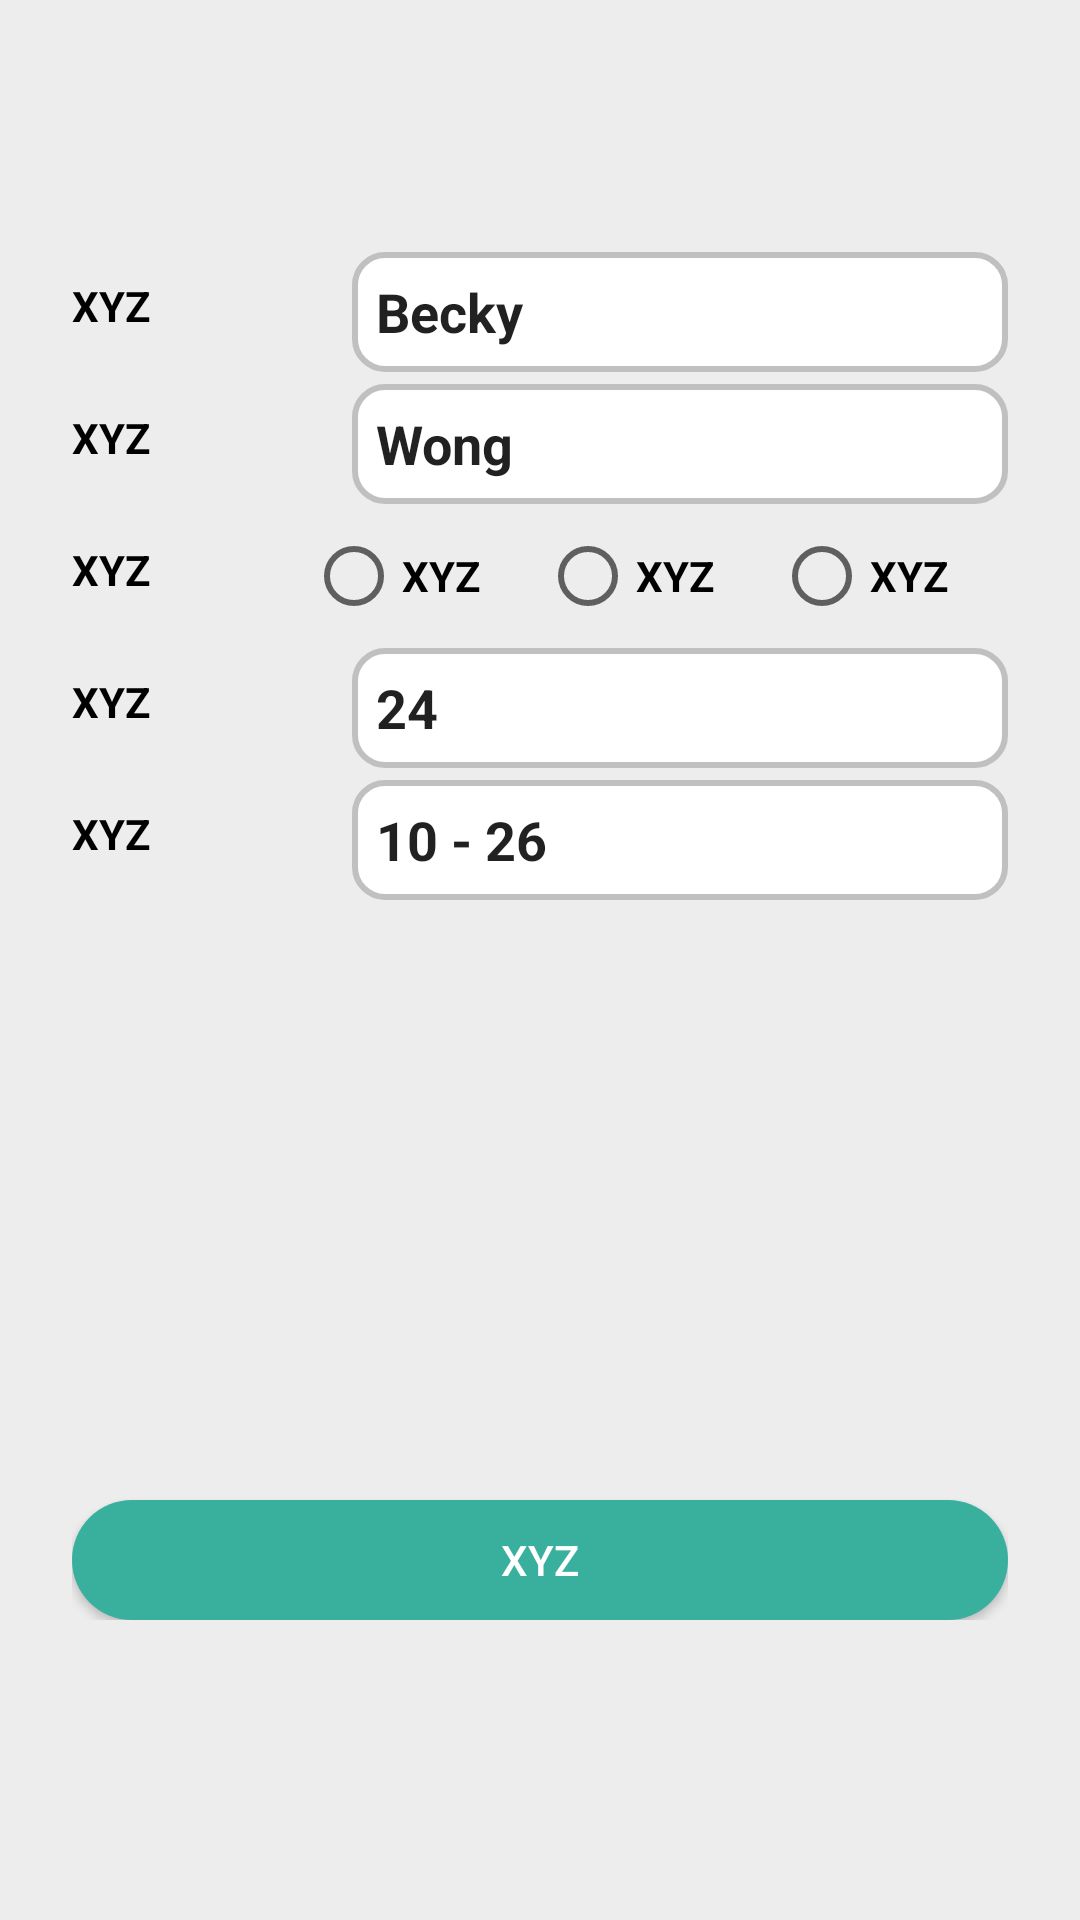

This screen was rendered from an Android layout file. Write that file and the resources it references.
<!-- AndroidManifest.xml: application theme AppTheme -->
<!-- res/layout/layout_searchable.xml -->
<?xml version="1.0" encoding="utf-8"?>
<LinearLayout xmlns:android="http://schemas.android.com/apk/res/android"
    android:orientation="vertical" android:layout_width="match_parent"
    android:background="@color/light_gray"

    android:layout_height="match_parent">
    <ScrollView
        android:layout_width="match_parent"
        android:layout_height="match_parent">
        <LinearLayout
            android:layout_marginTop="@dimen/x80"
            android:orientation="vertical"
            android:paddingLeft="@dimen/x24"
            android:paddingRight="@dimen/x24"
            android:layout_height="match_parent"
            android:layout_width="match_parent">
            <LinearLayout
                android:layout_width="match_parent"
                android:layout_height="wrap_content"
                android:orientation="horizontal"
                android:weightSum="1">
                <TextView
                    android:layout_width="0dp"
                    android:layout_weight=".3"
                    android:layout_gravity="center"
                    android:text="XYZ"
                    android:gravity="center_vertical"
                    android:textColor="@color/black"
                    android:textStyle="bold"
                    android:layout_height="wrap_content">

                </TextView>
                <EditText
                    android:layout_width="0dp"
                    android:layout_weight=".7"
                    android:background="@drawable/rounded_stroke_grey"
                    android:layout_height="@dimen/x40"
                    android:text="Becky"
                    android:textStyle="bold"
                    android:paddingLeft="@dimen/x8"
                    android:paddingRight="@dimen/x8"
                    android:maxLines="1"
                    android:layout_marginTop="@dimen/x4">

                </EditText>

            </LinearLayout>
            <LinearLayout
                android:layout_width="match_parent"
                android:layout_height="wrap_content"
                android:orientation="horizontal"
                android:weightSum="1">
                <TextView
                    android:layout_width="0dp"
                    android:layout_weight=".3"
                    android:layout_gravity="center"
                    android:text="XYZ"
                    android:gravity="center_vertical"
                    android:textColor="@color/black"
                    android:textStyle="bold"
                    android:layout_height="wrap_content">

                </TextView>
                <EditText
                    android:layout_width="0dp"
                    android:layout_weight=".7"
                    android:background="@drawable/rounded_stroke_grey"
                    android:layout_height="@dimen/x40"
                    android:text="Wong"

                    android:textStyle="bold"                    android:paddingLeft="@dimen/x8"

                    android:paddingRight="@dimen/x8"
                    android:maxLines="1"
                    android:layout_marginTop="@dimen/x4">

                </EditText>

            </LinearLayout>
            <LinearLayout
                android:layout_width="match_parent"
                android:layout_height="wrap_content"
                android:orientation="horizontal"
                android:weightSum="2">
                <TextView
                    android:layout_width="0dp"
                    android:layout_weight=".5"
                    android:layout_gravity="center"
                    android:text="XYZ"
                    android:gravity="center_vertical"
                    android:textColor="@color/black"
                    android:textStyle="bold"
                    android:layout_height="wrap_content">

                </TextView>
                <RadioButton
                    android:layout_width="0dp"
                    android:layout_weight=".5"
                    android:layout_height="@dimen/x40"
                    android:text="XYZ"
                    android:textStyle="bold"

                    android:maxLines="1"
                    android:layout_marginTop="@dimen/x4">

                </RadioButton>
                <RadioButton
                    android:layout_width="0dp"
                    android:layout_weight=".5"
                    android:layout_height="@dimen/x40"
                    android:text="XYZ"
                    android:textStyle="bold"

                    android:maxLines="1"
                    android:layout_marginTop="@dimen/x4">

                </RadioButton>
                <RadioButton
                    android:layout_width="0dp"
                    android:layout_weight=".5"
                    android:layout_height="@dimen/x40"
                    android:text="XYZ"
                    android:textStyle="bold"

                    android:maxLines="1"
                    android:layout_marginTop="@dimen/x4">

                </RadioButton>

            </LinearLayout>
            <LinearLayout
                android:layout_width="match_parent"
                android:layout_height="wrap_content"
                android:orientation="horizontal"
                android:weightSum="1">
                <TextView
                    android:layout_width="0dp"
                    android:layout_weight=".3"
                    android:layout_gravity="center"
                    android:text="XYZ"
                    android:gravity="center_vertical"
                    android:textColor="@color/black"
                    android:textStyle="bold"
                    android:layout_height="wrap_content">

                </TextView>

                <EditText
                    android:layout_width="0dp"
                    android:layout_weight=".7"
                    android:background="@drawable/rounded_stroke_grey"
                    android:layout_height="@dimen/x40"
                    android:text="24"
                    android:textStyle="bold"
                    android:paddingLeft="@dimen/x8"

                    android:paddingRight="@dimen/x8"
                    android:maxLines="1"
                    android:layout_marginTop="@dimen/x4">

                </EditText>

            </LinearLayout>
            <LinearLayout
                android:layout_width="match_parent"
                android:layout_height="wrap_content"
                android:orientation="horizontal"
                android:weightSum="1">
                <TextView
                    android:layout_width="0dp"
                    android:layout_weight=".3"
                    android:layout_gravity="center"
                    android:text="XYZ"
                    android:gravity="center_vertical"
                    android:textColor="@color/black"
                    android:textStyle="bold"
                    android:layout_height="wrap_content">

                </TextView>
                <EditText
                    android:layout_width="0dp"
                    android:layout_weight=".7"
                    android:background="@drawable/rounded_stroke_grey"
                    android:layout_height="@dimen/x40"
                    android:text="10 - 26"
                    android:textStyle="bold"                    android:paddingLeft="@dimen/x8"

                    android:paddingRight="@dimen/x8"
                    android:maxLines="1"
                    android:layout_marginTop="@dimen/x4">

                </EditText>

            </LinearLayout>






            <Button
                android:layout_width="match_parent"
                android:layout_height="@dimen/x40"
                android:background="@drawable/rounded_dark_feroz_bg_"
                android:paddingLeft="@dimen/x8"
                android:textColor="@color/white"
                android:text="XYZ"
                android:paddingRight="@dimen/x8"
                android:maxLines="1"
                android:layout_marginTop="@dimen/x200"/>
        </LinearLayout>
    </ScrollView>


</LinearLayout>
<!-- resources referenced by this layout -->
<resources>
  <color name="black">#000</color>
  <color name="light_gray">#EDEDED</color>
  <color name="white">#FFFFFF</color>
  <dimen name="x200">200dp</dimen>
  <dimen name="x24">24dp</dimen>
  <dimen name="x4">4dp</dimen>
  <dimen name="x40">40dp</dimen>
  <dimen name="x8">8dp</dimen>
  <dimen name="x80">80dp</dimen>
  <!-- drawable rounded_dark_feroz_bg_ (drawable) -->
  <?xml version="1.0" encoding="utf-8"?>
  <shape xmlns:android="http://schemas.android.com/apk/res/android"
      android:shape="rectangle">
      <solid android:color="@color/skyblue" />
  
      <corners android:radius="@dimen/x50"/>
  </shape>
  <!-- drawable rounded_stroke_grey (drawable) -->
  <?xml version="1.0" encoding="utf-8"?>
  <shape xmlns:android="http://schemas.android.com/apk/res/android"
      android:shape="rectangle">
      <solid android:color="@color/white" />
  
      <corners android:radius="@dimen/x10"/>
      <stroke android:color="@color/grey"
          android:width="@dimen/x2"></stroke>
  </shape>
  <style name="AppTheme" parent="AppBaseTheme">
  
          
  
          <item name="android:windowNoTitle">true</item>
          <item name="colorAccent">@color/black</item>
          <item name="colorPrimaryDark">@color/black</item>
          <item name="colorPrimary">@color/skyblue</item>
          <item name="coordinatorLayoutStyle">@style/Widget.Support.CoordinatorLayout</item>
          <item name="cardViewStyle">@style/CardView</item>
         
  
  
      </style>
  <color name="skyblue">#39AF9E</color>
  <dimen name="x50">50dp</dimen>
  <dimen name="x10">10dp</dimen>
  <color name="grey">#C0C0C0</color>
  <dimen name="x2">2dp</dimen>
  <style name="AppBaseTheme" parent="Theme.AppCompat.Light.NoActionBar">
          
      </style>
</resources>
